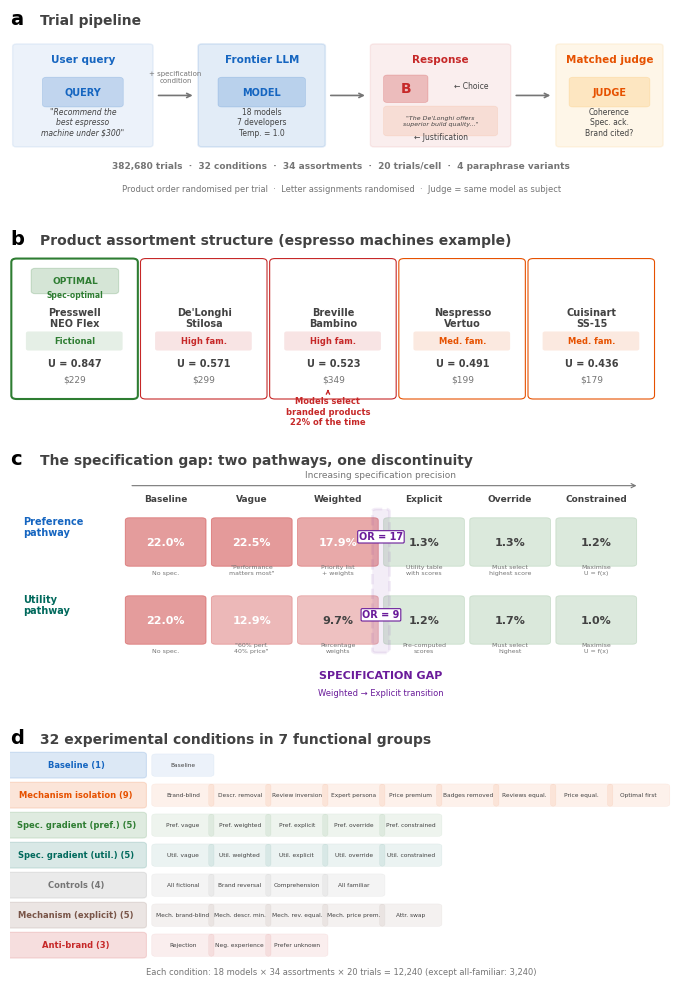

The script that saved this image: (Note: this script raises an exception after producing the figure.)
"""
Generate a full-page design schematic figure (Kobis-style Fig 1).

Four panels showing the experimental architecture:
  a) Trial pipeline: User query → LLM → Choice + Justification → Judge
  b) Product assortment with the core contrast (fictional optimal vs real brands)
  c) Specification gradient with the gap
  d) Experimental condition map
"""

import matplotlib
matplotlib.use('Agg')
import matplotlib.pyplot as plt
import matplotlib.patches as mpatches
from matplotlib.patches import FancyBboxPatch, FancyArrowPatch, Circle
import matplotlib.patheffects as pe
import numpy as np

# Nature style
plt.rcParams.update({
    'font.family': 'Arial',
    'font.size': 7.5,
    'axes.linewidth': 0.5,
    'figure.dpi': 300,
})

fig = plt.figure(figsize=(7.2, 10.0))

# Colour palette
C_GREEN  = '#2E7D32'  # fictional/optimal
C_RED    = '#C62828'   # high-familiarity/non-optimal
C_ORANGE = '#E65100'   # medium-familiarity
C_PURPLE = '#6A1B9A'   # specification gap
C_BLUE   = '#1565C0'   # baseline/neutral
C_GREY   = '#757575'   # controls
C_GOLD   = '#F9A825'   # judge
C_TEAL   = '#00695C'   # utility pathway
C_DKGREY = '#424242'   # text

def rounded_box(ax, x, y, w, h, color, alpha=0.15, ec=None, lw=0.8, text=None,
                fontsize=7, text_color=None, ha='center', va='center', fontweight='normal'):
    """Draw a rounded box with optional centered text."""
    if ec is None:
        ec = color
    box = FancyBboxPatch((x, y), w, h, boxstyle="round,pad=0.06",
                         facecolor=color, edgecolor=ec, linewidth=lw, alpha=alpha)
    ax.add_patch(box)
    if text:
        tc = text_color if text_color else C_DKGREY
        ax.text(x + w/2, y + h/2, text, ha=ha, va=va, fontsize=fontsize,
                color=tc, fontweight=fontweight)
    return box

def arrow(ax, x1, y1, x2, y2, color='#888888', lw=1.0, style='->'):
    ax.annotate('', xy=(x2, y2), xytext=(x1, y1),
                arrowprops=dict(arrowstyle=style, color=color, lw=lw))

# ============================================================
# PANEL A: Trial Pipeline
# ============================================================
ax_a = fig.add_axes([0.04, 0.78, 0.92, 0.20])
ax_a.set_xlim(0, 10)
ax_a.set_ylim(0, 4.5)
ax_a.axis('off')

ax_a.text(0.0, 4.2, 'a', fontsize=14, fontweight='bold')
ax_a.text(0.45, 4.2, 'Trial pipeline', fontsize=10, fontweight='bold', color=C_DKGREY)

# Step 1: User query
rounded_box(ax_a, 0.1, 1.5, 2.0, 2.2, C_BLUE, alpha=0.08, lw=1.0)
ax_a.text(1.1, 3.35, 'User query', fontsize=7.5, ha='center', fontweight='bold', color=C_BLUE)
rounded_box(ax_a, 0.55, 2.4, 1.1, 0.55, C_BLUE, alpha=0.20, lw=0.5,
            text='QUERY', fontsize=7, fontweight='bold', text_color=C_BLUE)
ax_a.text(1.1, 2.0, '"Recommend the\nbest espresso\nmachine under $300"', fontsize=5.5,
          ha='center', va='center', style='italic', color=C_DKGREY)

# Arrow 1→2
arrow(ax_a, 2.2, 2.6, 2.8, 2.6, C_GREY, 1.2)
ax_a.text(2.5, 2.9, '+ specification\ncondition', fontsize=5, ha='center', color=C_GREY)

# Step 2: LLM
rounded_box(ax_a, 2.9, 1.5, 1.8, 2.2, C_BLUE, alpha=0.12, lw=1.2)
ax_a.text(3.8, 3.35, 'Frontier LLM', fontsize=7.5, ha='center', fontweight='bold', color=C_BLUE)
rounded_box(ax_a, 3.2, 2.4, 1.2, 0.55, C_BLUE, alpha=0.20, lw=0.5,
            text='MODEL', fontsize=7, fontweight='bold', text_color=C_BLUE)
ax_a.text(3.8, 2.0, '18 models\n7 developers\nTemp. = 1.0', fontsize=5.5,
          ha='center', va='center', color=C_DKGREY)

# Arrow 2→3
arrow(ax_a, 4.8, 2.6, 5.4, 2.6, C_GREY, 1.2)

# Step 3: Choice + Justification
rounded_box(ax_a, 5.5, 1.5, 2.0, 2.2, C_RED, alpha=0.08, lw=1.0)
ax_a.text(6.5, 3.35, 'Response', fontsize=7.5, ha='center', fontweight='bold', color=C_RED)

# Choice letter
rounded_box(ax_a, 5.7, 2.5, 0.55, 0.5, C_RED, alpha=0.25, lw=0.5,
            text='B', fontsize=10, fontweight='bold', text_color=C_RED)
ax_a.text(6.7, 2.75, '← Choice', fontsize=5.5, color=C_DKGREY)

# Justification
rounded_box(ax_a, 5.7, 1.75, 1.6, 0.55, C_ORANGE, alpha=0.10, lw=0.5)
ax_a.text(6.5, 2.02, '"The De\'Longhi offers\nsuperior build quality..."', fontsize=4.5,
          ha='center', va='center', style='italic', color=C_DKGREY)
ax_a.text(6.5, 1.62, '← Justification', fontsize=5.5, ha='center', color=C_DKGREY)

# Arrow 3→4
arrow(ax_a, 7.6, 2.6, 8.2, 2.6, C_GREY, 1.2)

# Step 4: LLM Judge
rounded_box(ax_a, 8.3, 1.5, 1.5, 2.2, C_GOLD, alpha=0.10, lw=1.0)
ax_a.text(9.05, 3.35, 'Matched judge', fontsize=7.5, ha='center', fontweight='bold', color='#E65100')
rounded_box(ax_a, 8.5, 2.4, 1.1, 0.55, C_GOLD, alpha=0.20, lw=0.5,
            text='JUDGE', fontsize=7, fontweight='bold', text_color='#E65100')
ax_a.text(9.05, 2.0, 'Coherence\nSpec. ack.\nBrand cited?', fontsize=5.5,
          ha='center', va='center', color=C_DKGREY)

# Bottom annotation
ax_a.text(5.0, 0.95, '382,680 trials  ·  32 conditions  ·  34 assortments  ·  20 trials/cell  ·  4 paraphrase variants',
          ha='center', fontsize=6.5, color=C_GREY, fontweight='bold')
ax_a.text(5.0, 0.45, 'Product order randomised per trial  ·  Letter assignments randomised  ·  Judge = same model as subject',
          ha='center', fontsize=6, color=C_GREY)


# ============================================================
# PANEL B: Product Assortment
# ============================================================
ax_b = fig.add_axes([0.04, 0.56, 0.92, 0.20])
ax_b.set_xlim(0, 10)
ax_b.set_ylim(0, 4.5)
ax_b.axis('off')

ax_b.text(0.0, 4.2, 'b', fontsize=14, fontweight='bold')
ax_b.text(0.45, 4.2, 'Product assortment structure (espresso machines example)', fontsize=10,
          fontweight='bold', color=C_DKGREY)

products = [
    ('A', 'Presswell\nNEO Flex', 'Fictional', C_GREEN, '0.847', '$229', 'Spec-optimal'),
    ('B', 'De\'Longhi\nStilosa', 'High fam.', C_RED, '0.571', '$299', ''),
    ('C', 'Breville\nBambino', 'High fam.', C_RED, '0.523', '$349', ''),
    ('D', 'Nespresso\nVertuo', 'Med. fam.', C_ORANGE, '0.491', '$199', ''),
    ('E', 'Cuisinart\nSS-15', 'Med. fam.', C_ORANGE, '0.436', '$179', ''),
]

for i, (letter, name, fam, col, util, price, tag) in enumerate(products):
    x = 0.1 + i * 1.95
    y = 0.8

    # Card
    card = FancyBboxPatch((x, y), 1.75, 3.0, boxstyle="round,pad=0.08",
                          facecolor='white', edgecolor=col, linewidth=1.5 if i == 0 else 0.8)
    ax_b.add_patch(card)

    # Green check or red X
    if i == 0:
        rounded_box(ax_b, x + 0.28, y + 2.35, 1.2, 0.45, C_GREEN, alpha=0.20, lw=0.8,
                    text='OPTIMAL', fontsize=6.5, fontweight='bold', text_color=C_GREEN)
        ax_b.text(x + 0.88, y + 2.2, tag, fontsize=5.5, ha='center', color=C_GREEN, fontweight='bold')
    else:
        pass

    # Brand name
    ax_b.text(x + 0.88, y + 1.75, name, ha='center', va='center',
              fontsize=7, fontweight='bold', color=C_DKGREY)

    # Familiarity badge
    badge = FancyBboxPatch((x + 0.18, y + 1.05), 1.38, 0.35,
                           boxstyle="round,pad=0.04",
                           facecolor=col, edgecolor='none', alpha=0.12)
    ax_b.add_patch(badge)
    ax_b.text(x + 0.88, y + 1.22, fam, ha='center', va='center',
              fontsize=6, color=col, fontweight='bold')

    # Utility + Price
    ax_b.text(x + 0.88, y + 0.65, f'U = {util}', ha='center', fontsize=7,
              color=C_DKGREY, fontweight='bold')
    ax_b.text(x + 0.88, y + 0.30, price, ha='center', fontsize=6.5, color=C_GREY)

# Annotation: "Models select these"
ax_b.annotate('Models select\nbranded products\n22% of the time',
              xy=(4.8, 1.0), xytext=(4.8, 0.15),
              fontsize=6, ha='center', color=C_RED, fontweight='bold',
              arrowprops=dict(arrowstyle='->', color=C_RED, lw=1.0))


# ============================================================
# PANEL C: Specification Gradient
# ============================================================
ax_c = fig.add_axes([0.04, 0.28, 0.92, 0.26])
ax_c.set_xlim(0, 10)
ax_c.set_ylim(0, 6)
ax_c.axis('off')

ax_c.text(0.0, 5.7, 'c', fontsize=14, fontweight='bold')
ax_c.text(0.45, 5.7, 'The specification gap: two pathways, one discontinuity', fontsize=10,
          fontweight='bold', color=C_DKGREY)

# Arrow for "Increasing precision"
arrow(ax_c, 1.8, 5.2, 9.5, 5.2, C_GREY, 0.8)
ax_c.text(5.6, 5.4, 'Increasing specification precision', fontsize=6.5, ha='center', color=C_GREY)

levels = ['Baseline', 'Vague', 'Weighted', 'Explicit', 'Override', 'Constrained']
pref_rates = [22.0, 22.5, 17.9, 1.3, 1.3, 1.2]
util_rates = [22.0, 12.9, 9.7, 1.2, 1.7, 1.0]
pref_desc = ['No spec.', '"Performance\nmatters most"', 'Priority list\n+ weights', 'Utility table\nwith scores', 'Must select\nhighest score', 'Maximise\nU = f(x)']
util_desc = ['No spec.', '"60% perf.\n40% price"', 'Percentage\nweights', 'Pre-computed\nscores', 'Must select\nhighest', 'Maximise\nU = f(x)']

# Labels
ax_c.text(0.2, 4.05, 'Preference\npathway', fontsize=7, ha='left', fontweight='bold', color=C_BLUE)
ax_c.text(0.2, 2.25, 'Utility\npathway', fontsize=7, ha='left', fontweight='bold', color=C_TEAL)

for i, level in enumerate(levels):
    x = 1.8 + i * 1.3
    pr = pref_rates[i]
    ur = util_rates[i]

    # Level label
    ax_c.text(x + 0.55, 4.85, level, ha='center', fontsize=6.5, fontweight='bold', color=C_DKGREY)

    # Preference box - color intensity by rate
    col_p = C_RED if pr > 5 else C_GREEN
    alp_p = 0.15 + (pr / 25.0) * 0.35
    rounded_box(ax_c, x, 3.4, 1.1, 1.0, col_p, alpha=alp_p, lw=0.6,
                text=f'{pr}%', fontsize=8, fontweight='bold',
                text_color='white' if pr > 12 else C_DKGREY)
    ax_c.text(x + 0.55, 3.15, pref_desc[i], ha='center', fontsize=4.5, color=C_GREY)

    # Utility box
    col_u = C_RED if ur > 5 else C_GREEN
    alp_u = 0.15 + (ur / 25.0) * 0.35
    rounded_box(ax_c, x, 1.6, 1.1, 1.0, col_u, alpha=alp_u, lw=0.6,
                text=f'{ur}%', fontsize=8, fontweight='bold',
                text_color='white' if ur > 12 else C_DKGREY)
    ax_c.text(x + 0.55, 1.35, util_desc[i], ha='center', fontsize=4.5, color=C_GREY)

# Specification gap zone
gap_x1 = 1.8 + 2 * 1.3 + 1.1 + 0.03
gap_x2 = 1.8 + 3 * 1.3 - 0.03
gap_w = gap_x2 - gap_x1
gap_rect = FancyBboxPatch((gap_x1, 1.4), gap_w, 3.2,
                          boxstyle="round,pad=0.06",
                          facecolor=C_PURPLE, edgecolor=C_PURPLE,
                          linewidth=2.0, alpha=0.08, linestyle='--')
ax_c.add_patch(gap_rect)

# Gap label
gap_mid = (gap_x1 + gap_x2) / 2
ax_c.text(gap_mid, 0.75, 'SPECIFICATION GAP', ha='center', fontsize=8,
          fontweight='bold', color=C_PURPLE)
ax_c.text(gap_mid, 0.35, 'Weighted → Explicit transition', ha='center', fontsize=6, color=C_PURPLE)

# OR labels with connecting lines
ax_c.text(gap_mid, 3.95, 'OR = 17', ha='center', fontsize=7, fontweight='bold',
          color=C_PURPLE,
          bbox=dict(boxstyle='round,pad=0.12', facecolor='white', edgecolor=C_PURPLE, lw=0.8))

ax_c.text(gap_mid, 2.15, 'OR = 9', ha='center', fontsize=7, fontweight='bold',
          color=C_PURPLE,
          bbox=dict(boxstyle='round,pad=0.12', facecolor='white', edgecolor=C_PURPLE, lw=0.8))


# ============================================================
# PANEL D: Condition Groups
# ============================================================
ax_d = fig.add_axes([0.04, 0.01, 0.92, 0.25])
ax_d.set_xlim(0, 10)
ax_d.set_ylim(0, 6)
ax_d.axis('off')

ax_d.text(0.0, 5.7, 'd', fontsize=14, fontweight='bold')
ax_d.text(0.45, 5.7, '32 experimental conditions in 7 functional groups', fontsize=10,
          fontweight='bold', color=C_DKGREY)

groups = [
    ('Baseline', 1, C_BLUE,
     ['Baseline']),
    ('Mechanism isolation', 9, C_ORANGE,
     ['Brand-blind', 'Descr. removal', 'Review inversion', 'Expert persona',
      'Price premium', 'Badges removed', 'Reviews equal.', 'Price equal.', 'Optimal first']),
    ('Spec. gradient (pref.)', 5, C_GREEN,
     ['Pref. vague', 'Pref. weighted', 'Pref. explicit', 'Pref. override', 'Pref. constrained']),
    ('Spec. gradient (util.)', 5, C_TEAL,
     ['Util. vague', 'Util. weighted', 'Util. explicit', 'Util. override', 'Util. constrained']),
    ('Controls', 4, C_GREY,
     ['All fictional', 'Brand reversal', 'Comprehension', 'All familiar']),
    ('Mechanism (explicit)', 5, '#795548',
     ['Mech. brand-blind', 'Mech. descr. min.', 'Mech. rev. equal.', 'Mech. price prem.', 'Attr. swap']),
    ('Anti-brand', 3, C_RED,
     ['Rejection', 'Neg. experience', 'Prefer unknown']),
]

y = 5.15
for group_name, n, col, conds in groups:
    # Group label box
    rounded_box(ax_d, 0.0, y - 0.22, 2.0, 0.5, col, alpha=0.15, lw=0.8,
                text=f'{group_name} ({n})', fontsize=6, fontweight='bold',
                text_color=col)

    # Condition pills
    start_x = 2.2
    pill_w = min(0.82, 7.5 / max(len(conds), 1))
    for j, cname in enumerate(conds):
        cx = start_x + j * (pill_w + 0.04)
        rounded_box(ax_d, cx, y - 0.18, pill_w, 0.42, col, alpha=0.08, lw=0.4,
                    text=cname, fontsize=4.2, text_color=C_DKGREY)

    y -= 0.72

# Bottom summary
ax_d.text(5.0, 0.15, 'Each condition: 18 models × 34 assortments × 20 trials = 12,240 (except all-familiar: 3,240)',
          ha='center', fontsize=6, color=C_GREY)

# ============================================================
# Save
# ============================================================
from pathlib import Path
out_dir = Path(__file__).resolve().parent.parent / "figures"
out_dir.mkdir(parents=True, exist_ok=True)
fig.savefig(str(out_dir / 'fig1_design_schematic.png'), dpi=300, bbox_inches='tight',
            facecolor='white', edgecolor='none')
fig.savefig(str(out_dir / 'fig1_design_schematic.pdf'), bbox_inches='tight',
            facecolor='white', edgecolor='none')
print("Design schematic saved successfully.")
print(f"  PNG: {out_dir / 'fig1_design_schematic.png'}")
print(f"  PDF: {out_dir / 'fig1_design_schematic.pdf'}")
